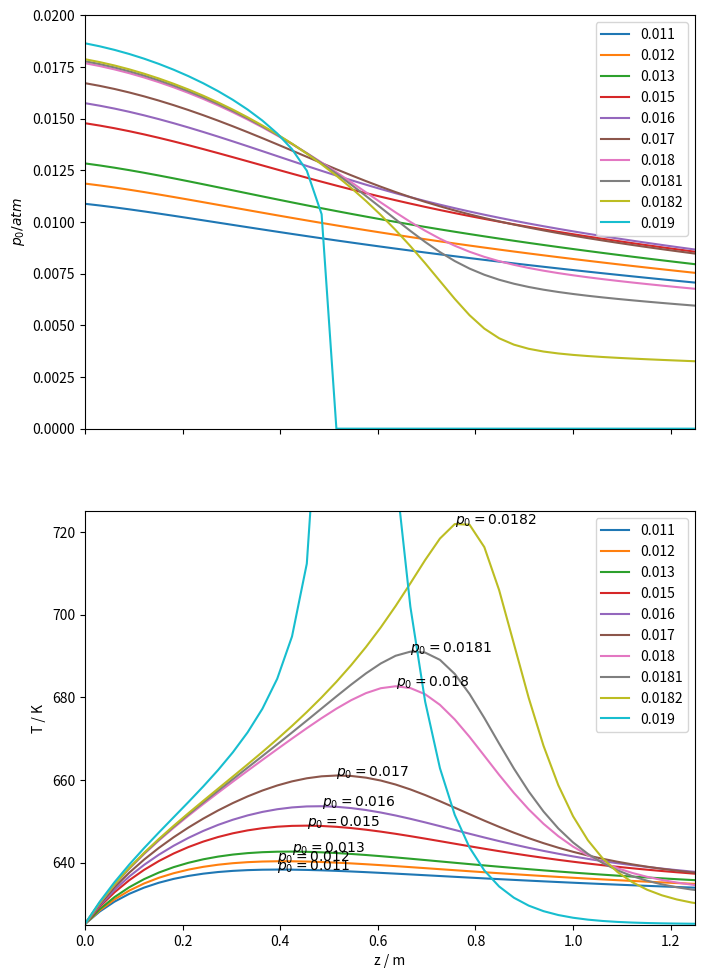

Write Python code to recreate this figure.
import numpy as np
from scipy.interpolate import interp1d
from scipy import integrate
import matplotlib.pyplot as plt

t0 = 352 + 273.15 # °K (335-415°C Betriebstemperatur)
t = t0
p = 1 # atm
# Ordnung für die Eigenschaften: N2, O2, Ar, Benzol
komponente = np.array(['N2', 'O2', 'Ar', 'Benzol'])
y_i = np.array([78,21,1,1.82])/sum(
    np.array([78,21,1,1.82], dtype=float))
mm_g = np.array([28, 32, 40, 78.11]) # g/mol
# IG-Eigenschaften
rho_g = 101325./(8.314*t)*mm_g/1000. # kg/m^3
# VDI Wärmeatlas - Cv bei 352°C
# Gasen bei 352°C
cv_g = np.array([
    (0.7640-0.7500)/(400-350)*(352-400)+0.7640 ,
    (0.795-0.783)/(400-350)*(352-400)+0.795 ,
    3/2*8.3145/40,
    (2.212-1.991)/(400-300)*(352-400)+2.212 ,
])
# kJ/(kg K) = J/g/K
cp_g = (8.3145+cv_g*mm_g)/mm_g # Nach Idealgasmodell
# Lennard-Jones Parameter (Bird Tabelle E.1)
l_j_epsilon_d_k = np.array([99.8,113,122.4,387.]) # K
l_j_sigma = np.array([3.667,3.433,3.432,5.443]) # Angstrom
k_t_d_e = t / l_j_epsilon_d_k
# Stoßintegral (Bird Tabelle E.2)
stossintegral_k_mu = interp1d(
    [1.60,1.65,5.0, 6.0, 7.0],
    [1.280,1.264,0.9268,0.8962,0.8727]
)(k_t_d_e)
konst_1 = 5 / 16 * np.sqrt(
    1.3806e-23 * 1000 * 100**2 / 6.022e23 / np.pi
) * (10**10 / 100)**2  # 1/cm/s
konst_2 = (9 / 4 * 8.3145 + cv_g * mm_g
          ) * 1 / 4.184 * konst_1 # cal/cm/s/K
mu = konst_1 * np.sqrt(mm_g * t) / (
    l_j_sigma**2 * stossintegral_k_mu)*100/1000.
# g/cm/s * 100cm/1000g * 1kg/m = kg/m/s = Pa s
k = konst_2 * np.sqrt(t / mm_g) / (
    l_j_sigma**2 * stossintegral_k_mu
) * 4.184 * 100 # W/m/K

def phi_alpha_beta(mm_i, mu):
    phi_ab = np.zeros([mm_i.size, mu.size])
    for alpha in range(phi_ab.shape[0]):
        for beta in range(phi_ab.shape[1]):
            phi_ab[alpha, beta] = 1/np.sqrt(8)*(
                1+mm_i[alpha]/mm_i[beta])**(-1/2.)*(
                1+(mu[alpha]/mu[beta])**(1/2.)*(
                    mm_i[beta]/mm_i[alpha]
                )**(1/4.)
            )**2
    return phi_ab

mu_mix = sum(y_i * mu / phi_alpha_beta(
    mm_g,mu).dot(y_i))
k_mix = sum(y_i * k / phi_alpha_beta(
    mm_g,k).dot(y_i))

# Eigenschaften als konstant für die Mischung angenommen
rho_g = (sum(y_i * rho_g/mm_g)*sum(y_i * mm_g)).item()
cp_g = (sum(y_i * cp_g/mm_g)*sum(y_i * mm_g)).item()
cv_g = (sum(y_i * cv_g/mm_g)*sum(y_i * mm_g)).item()
mm_g = sum(y_i * mm_g).item()
k = k_mix
mu = mu_mix
lambda_g = k_mix

output = [
    'Prozessstrom, Luft mit verdünntem o-Xylen-Anteil',
    'mm = ' + '{:g}'.format(mm_g) + ' ' + 'g/mol',
    'cv_g = ' + '{:g}'.format(cv_g) + ' ' + 'kJ/kg/K' +
    ' (VDI-Wärmeatlas)',
    'cp_g = ' + '{:g}'.format(cp_g) + ' ' + 'kJ/kg/K' +
    ' ... = (cv_g*M+R)/M Idealgas',
    'rho_g = ' + '{:g}'.format(rho_g) + ' ' + 'kg/m^3' +
    ' ... Idealgas',
    'Bird Tabelle E.1: ',
    'epsilon/k = ' + str(l_j_epsilon_d_k) + ' ' + 'K',
    'sigma = ' + str(l_j_sigma) + ' ' +  'Angstrom',
    'Bird Tabelle E.2: ',
    'Omega_mu=Omega_k = ' + str(
        stossintegral_k_mu) + ' ',
    'Bird Gl. 1.4-14, 1.4-15, 1.4-16, 9.3-13: ',
    'mu = ' + '{:g}'.format(mu) + ' ' + 'Pa s',
    'k = ' + '{:g}'.format(k) + ' ' + 'W/m/K',
    'k = lambda_g = ' + '{:g}'.format(
        k*1/4.184*60**2) + ' ' + 'kcal/m/h/°C'
]
print('\n'.join(output))

# Wasser als Kühlmittel: Gesättigte Flüssigkeit bei
# 230°C, 27,968 bar
rho_l = 827.12 # kg/m^3
cp_l = 4.68318 # kJ/kg/K
lambda_l = 636.6*1e-3 # W/m/K
eta_l = 116.2*1e-6 # Pa s
pr_l = eta_l/(lambda_l/(cp_l*1000)) # [dimlos]
d_i = 2.54*np.sqrt(2500)/2.6/np.sqrt(33*2)*31.0 / 100 #m
# Wanddicke und Wärmeleitfähigkeit: St. 35.8. (1.0305)
w_d = 0.133 * 1 / 12 * 30.48 / 100.  # m
lambda_m = (
                   (45 - 50) / (400 - 300) * (352 - 400) + 45
           ) * 1 / 4.184 / 1000. * 60 ** 2  # kcal/h/m^2/K
re_l = (
    1/(1/82.7-1/88.9339 - w_d/lambda_m
      )*1000*4.184/60**2 * \
    d_i/lambda_l/(pr_l**0.333)/0.026)**(1/0.8)
xi_l = (1.8*np.log10(re_l)-1.5)**(-2.)
nu_l = xi_l/8.*re_l*pr_l/(
    1+12.7*np.sqrt(xi_l/8.)*(pr_l**(2/3.)-1)
)*(1+(0.)**(2/3)) # d_i/l<<1
# (wesentlich höhere Länge als Durchmesser)
nu_l = 0.026*re_l**0.8*pr_l**0.333*1**0.14 # Bird
alpha_o = nu_l * lambda_l/d_i * \
    60**2 * 1/4.184 * 1/1000 # W/m/K * 1000cal/4184J *
# 60^2s/h
output = [
    'Kühlmittel: Wasser bei Sättigung bei 230°C '+
    '(28bar) (VDI-Wärmeatlas)',
    'rho_l = ' + '{:g}'.format(rho_l) + ' kg/m^3',
    'cp_l = ' + '{:g}'.format(cp_l) + ' kJ/kg/K',
    'eta_l = ' + '{:g}'.format(eta_l) + ' Pa s',
    'Pr_l = ' + '{:g}'.format(pr_l) + ' ',
    'Voll-ausgebildete turbulente Strömung:',
    'Re_l = ' + '{:g}'.format(re_l) + ' ',
    'Nusselt-Zahl bei voll-ausgebildeter turbulenter' +
    'Strömung (Gl. 26 Kap. G1 VDI-Wärmeatlas)',
    'xi_l = ' + '{:g}'.format(xi_l) + ' ',
    'Nu_l = ' + '{:g}'.format(nu_l) + ' ',
    'Bezugslänge: Innendurchmesser des Rohrbündels ' +
    'mit 2500 Rohren, je 2,54cm',
    'd_i = ' + '{:g}'.format(d_i) + ' m',
    'Wärmeübergangskoeffizient im Mantel',
    'alpha_o = '  + '{:g}'.format(alpha_o) +
    ' kcal/h/m^2/°C',
]
print('\n'.join(output))

l_r = 3  # m
d = 2.54 * 1 / 100.  # m
n = 2500  # Rohre
t = t0
dp = 3 / 1000.  # m
rho_b = 1300  # Bulk density = rhoc*(1-phi) # kgKat/m^3
ya0 = 1 / 100.  # < 1 mol%
p = 1  # atm
n_p = 1650  # t/a
g = 1650*1000./365./24./2500./(3.14/4*0.025**2)
# kg / m^2/h * 1h/(60^2 s) = kg/m^2/s
g = 4684 # kg / m^2/h * 1h/(60^2 s) = kg/m^2/s
rho_g = 1.293  # kg/m^3
u_s = g / rho_g # kg/m^2/h / kg*m^3 = m/h
delta_h_r = -307000.  # kcal/kmol
cp = 0.237  # kcal/(kg °C)
pb0 = y_i[1] * 1  # atm

re = dp * g / mu * 1/60.**2   # [=] m * kg/m^2/h /kg *m*s
# = [dimlos]
pr = mu / (lambda_g / (cp_g*4.184*1000))  # [dimlos]
# Levas Korrelation
nu = 3.50 * (re) ** 0.7 * np.exp(-4.6 * dp / d)
alpha_i = nu * lambda_g / d / 4.184 / 1000 * 60 ** 2  # W/m^2/K
# * 1cal/4.184J * 1kcal/1000cal * 60^2s/h = kcal/h/m^2/K
u = 1 / (1 / alpha_i + w_d / lambda_m + 1 / alpha_o)


def df_dy(y, z0):
    p = y[0]
    t = y[1]
    k_t = np.exp(19.837 - 13636 / t)
    # k_t[=] kmol/kgKat/h * atm^-2
    r_a = k_t * pb0 * p  # kmol/kgKat/h
    dp_dz = -mm_g * 1 * rho_b / rho_g * r_a / u_s
    dt_dz = -delta_h_r / (
            rho_g * cp
    ) * rho_b * r_a / (u_s) - 4 / d * u / (
                    rho_g * cp) / (u_s) * (t - t0)
    return np.array([dp_dz, dt_dz])


z = np.linspace(0, 3.0, 100)

pb0 = y_i[1] * 1  # atm
mm_g = np.array([28, 32, 40, 78.11])  # g/mol
mm_g = sum(y_i * mm_g).item()
p0_t0 = np.array([y_i[-1] * 1, t0])
y, info = integrate.odeint(
    df_dy, p0_t0, z, full_output=True
)

output = [
    'Prozessstrom Kennzahlen',
    'Pr = ' + '{:g}'.format(pr) + ' ',
    'Re = ' + '{:g}'.format(re) + ' ',
    'Nusselt-Zahl mit ruhenden Feststoffpartikeln\n' +
    '(Schüttschicht), nach Levas Korrelation in \n' +
    'Behr Gmehling Techn. Chemie',
    'Nu = ' + '{:g}'.format(nu) + ' ',
    'Bezugslänge: Innendurchmesser des Rohrbündels ',
    'd = ' + '{:g}'.format(d) + ' m',
    'Wärmeübergangskoeffizient im Rohr',
    'alpha_i = ' + '{:g}'.format(alpha_i) +
    ' kcal/h/m^2/°C',
    'Mittlerer Wärmeübergangskoeffizient',
    'U = ' + '{:g}'.format(u) +
    ' kcal/h/m^2/°C',
]
print('\n'.join(output))

fig = plt.figure(figsize=(20 * 12 / 30.48, 30 * 12 / 30.48))
ax1 = plt.subplot(211)
plt.setp(ax1.get_xticklabels(), visible=False)
ax2 = plt.subplot(212, sharex=ax1)
ax1.set_ylim([0, 0.02])
ax2.set_ylim([625, 725])
ax1.set_xlim([0, 1.25])
ax1.set_ylabel('$p_0 / atm$')
ax2.set_ylabel('T / K')
ax2.set_xlabel('z / m')

for p0 in [0.011, 0.012, 0.013, 0.015,
           0.016, 0.017, 0.018, 0.0181,
           0.0182, 0.019]:
    y_i = np.array([78, 21, 1, p0 * 100]) / sum(
        np.array([78, 21, 1, p0 * 100], dtype=float))
    pb0 = y_i[1] * 1  # atm
    # mm_g = np.array([28, 32, 40, 78.11]) # g/mol
    # mm_g = sum(y_i * mm_g).item()
    p0_t0 = np.array([y_i[-1], t0])
    y, info = integrate.odeint(
        df_dy, p0_t0, z, full_output=True
    )

    ax1.plot(z, y[:, 0], label=str(p0))
    ax2.plot(z, y[:, 1], label=str(p0))
    index_max = np.argmax(y[:, 1])
    x_max = z[index_max]
    y_max = y[index_max, 1]
    ax2.annotate('$p_0=' + str(p0) + '$',
                 xy=(x_max, y_max))

ax1.legend()
ax2.legend();
plt.show()